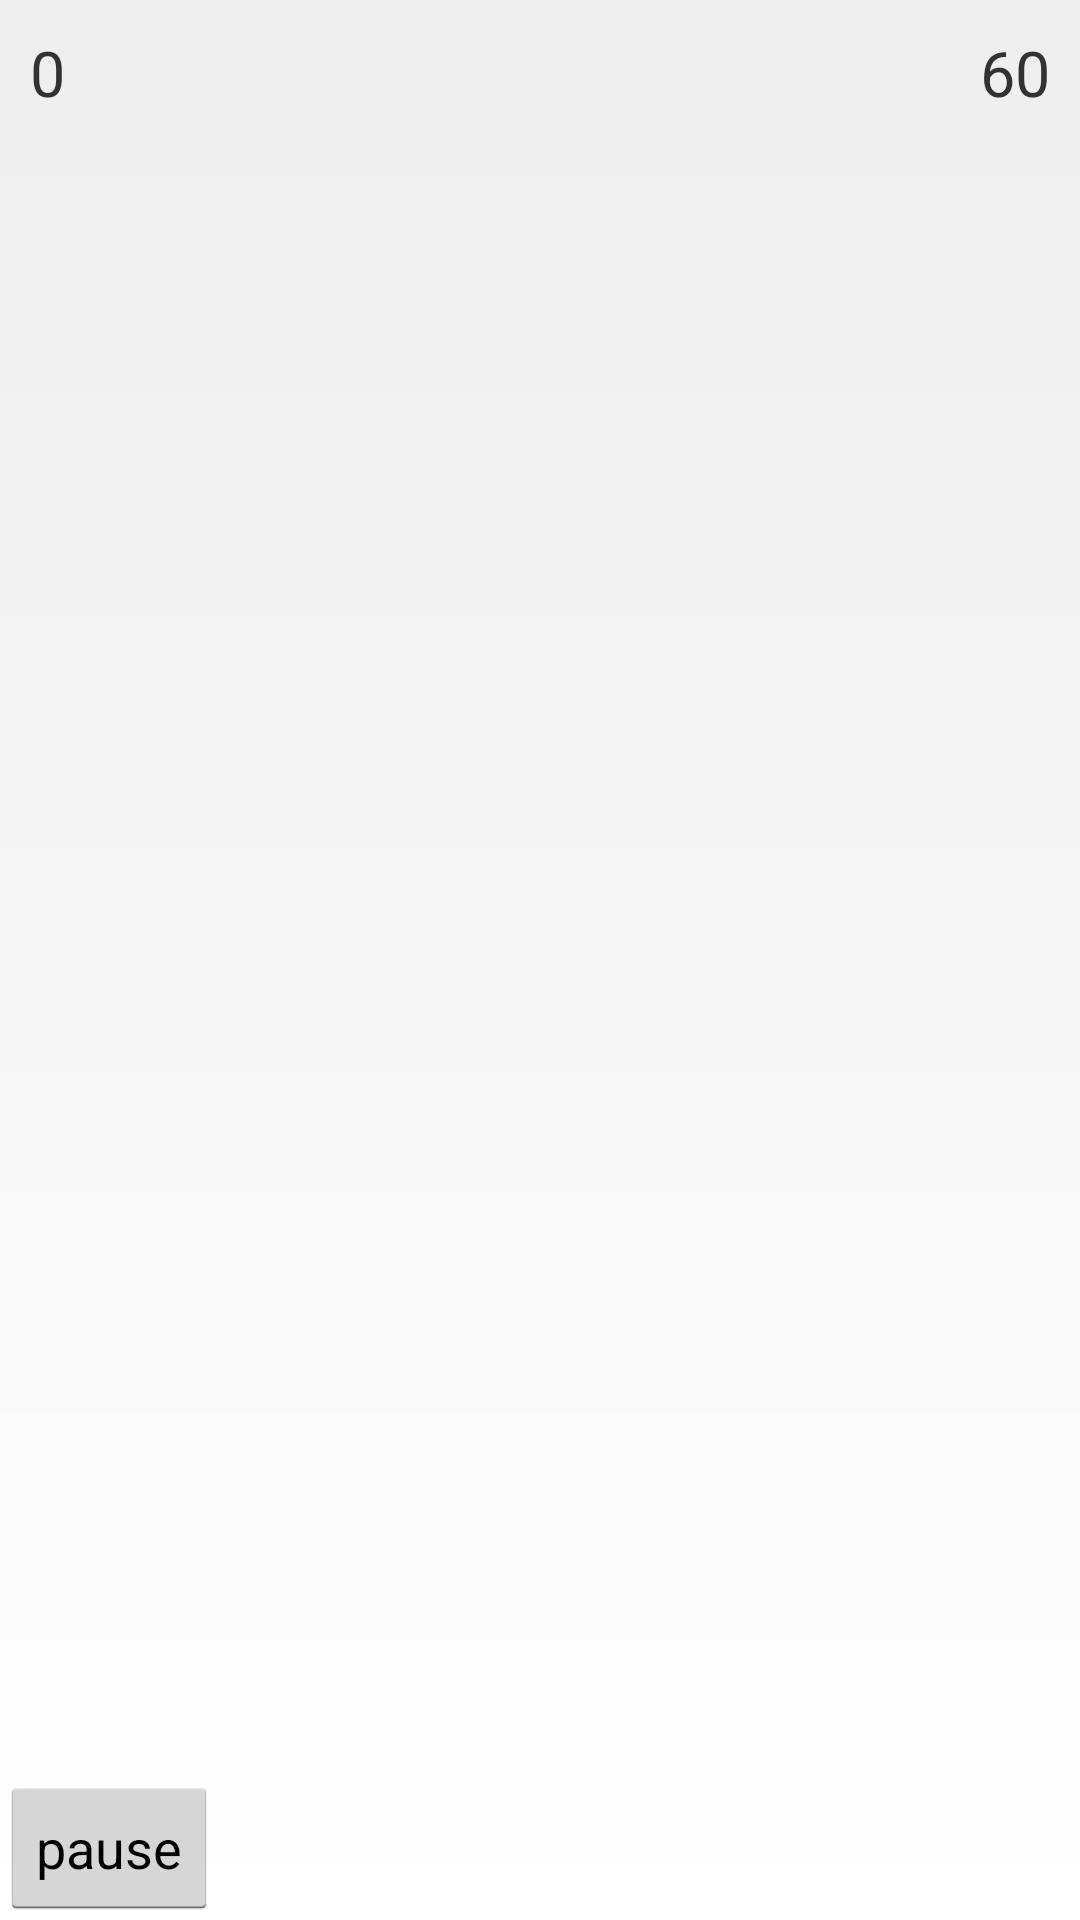

Android layout source for this screen:
<!-- AndroidManifest.xml: application theme AppTheme -->
<!-- res/layout/game_play.xml -->
<RelativeLayout xmlns:android="http://schemas.android.com/apk/res/android"
    xmlns:tools="http://schemas.android.com/tools"
    android:id="@+id/gamePlayLayout"
    android:layout_width="fill_parent"
    android:layout_height="fill_parent"
    android:background="@drawable/poke_bg"
    tools:context=".ActivityPoke" >
	
    <RelativeLayout 
        android:id="@+id/gameStatuLayout"
    	android:layout_width="fill_parent"
    	android:layout_height="wrap_content"
        >
        
        <TextView
            android:id="@+id/timeout"
            android:layout_width="wrap_content"
            android:layout_height="wrap_content"
            android:text="60"
            android:layout_alignParentRight="true"
            android:layout_margin="10dp"
            android:textSize="21sp"
            />
        
        <TextView
            android:id="@+id/score"
            android:layout_width="wrap_content"
            android:layout_height="wrap_content"
            android:text="0"
            android:layout_alignParentLeft="true"
            android:layout_margin="10dp"
            android:textSize="21sp"
            />

        <TextView
            android:id="@+id/combo"
            android:layout_width="wrap_content"
            android:layout_height="wrap_content"
            android:layout_alignParentTop="true"
            android:layout_centerHorizontal="true"
            android:layout_marginTop="100dp"
            android:gravity="center|center_horizontal"
            android:shadowColor="#1f619d"
            android:shadowDx="0"
            android:shadowDy="0"
            android:shadowRadius="5"
            android:text="0"
            android:textSize="46sp"
            android:visibility="invisible" />
        
        <TextView
            android:id="@+id/comboPlus"
            android:layout_width="wrap_content"
            android:layout_height="wrap_content"
            android:layout_below="@+id/combo"
            android:layout_centerHorizontal="true"
            android:layout_marginTop="40dp"
            android:gravity="center|center_horizontal"
            android:shadowColor="#943d1d"
            android:shadowDx="0"
            android:shadowDy="0"
            android:shadowRadius="5"
            android:text="0"
            android:textSize="30sp"
            android:visibility="invisible" />
        
        <TextView
            android:id="@+id/itemMsg"
            android:layout_width="wrap_content"
            android:layout_height="wrap_content"
            android:layout_below="@+id/comboPlus"
            android:layout_centerHorizontal="true"
            android:layout_marginTop="30dp"
            android:gravity="center|center_horizontal"
            android:shadowColor="#ae9422"
            android:shadowDx="0"
            android:shadowDy="0"
            android:shadowRadius="5"
            android:text="0"
            android:textSize="40sp"
            android:visibility="invisible"
            android:textColor="#ffffff" />
        
        <TextView
            android:id="@+id/itemComboDesc"
            android:layout_width="wrap_content"
            android:layout_height="wrap_content"
            android:layout_below="@+id/itemMsg"
            android:layout_centerHorizontal="true"
            android:layout_marginTop="30dp"
            android:gravity="center|center_horizontal"
            android:textColor="#ffffff"
            android:shadowColor="#3b941d"
            android:shadowDx="0"
            android:shadowDy="0"
            android:shadowRadius="5"
            android:textSize="40sp"
            android:text="0"
            android:visibility="invisible" />
        
        
        
    </RelativeLayout>
    
    <RelativeLayout 
        android:id="@+id/gamePlayLayout"
        android:layout_marginTop="30dp"
    	android:layout_width="fill_parent"
    	android:layout_height="fill_parent"
        >
        
        <TextView
            android:id="@+id/gameCountDown"
            android:layout_width="wrap_content"
            android:layout_height="wrap_content"
            android:layout_centerHorizontal="true"
            android:layout_centerVertical="true"
            android:layout_marginTop="30dp"
            android:shadowColor="#333"
            android:shadowDx="0"
            android:shadowDy="0"
            android:shadowRadius="5"
            android:text="3"
            android:textColor="#ff0000"
            android:textSize="300sp"
            android:visibility="invisible" />
        
    </RelativeLayout>
    
    <RelativeLayout 
        android:id="@+id/gameFunLayout"
        android:layout_alignParentBottom="true"
    	android:layout_width="fill_parent"
    	android:layout_height="wrap_content"
        >
        

        <Button
            android:id="@+id/pauseBtn"
            android:layout_width="wrap_content"
            android:layout_height="wrap_content"
            android:text="pause" />
        
    </RelativeLayout>
    
    <RelativeLayout
	    android:id="@+id/gamePauseLayout"
	   	android:layout_width="fill_parent"
	   	android:layout_height="fill_parent"
	   	android:background="#99000000"
	   	android:clickable="true"
	   	android:visibility="invisible"
        >
        <Button
	        android:id="@+id/resumeBtn"
	        android:layout_width="wrap_content"
	        android:layout_height="wrap_content"
	        android:text="回到遊戲"
	        android:layout_centerHorizontal="true"
       		android:layout_marginTop="100dp"
         />
         
         <Button
          android:id="@+id/restartBtn"
          android:layout_width="wrap_content"
          android:layout_height="wrap_content"
          android:layout_centerHorizontal="true"
          android:layout_below="@+id/resumeBtn"
          android:layout_marginTop="30dp"
          android:text="重新開始" />
         
         
        
    </RelativeLayout>
    
    <RelativeLayout
	    android:id="@+id/gameOverLayout"
	   	android:layout_width="fill_parent"
	   	android:layout_height="fill_parent"
	   	android:background="#99000000"
	   	android:clickable="true"
	   	android:visibility="invisible"
	   
        >
        
        	<TextView
	            android:id="@+id/gameOverTitle"
	            android:layout_width="wrap_content"
	            android:layout_height="wrap_content"
	            android:layout_centerHorizontal="true"
	            android:layout_marginTop="30dp"
	            android:gravity="center|center_horizontal"
	            android:text="遊戲結束"
	            android:textSize="30sp"
	            android:textColor="#ffffff" />
        
	        <TextView
	            android:id="@+id/gameOverScore"
	            android:layout_width="wrap_content"
	            android:layout_height="wrap_content"
	            android:layout_below="@+id/gameOverTitle"
	            android:layout_centerHorizontal="true"
	            android:layout_marginTop="30dp"
	            android:gravity="center|center_horizontal"
	            android:text="0"
	            android:textSize="30sp"
	            android:textColor="#ffffff" />
	        
	        <TextView
	            android:id="@+id/gameOverCombo"
	            android:layout_width="wrap_content"
	            android:layout_height="wrap_content"
	            android:layout_below="@+id/gameOverScore"
	            android:layout_centerHorizontal="true"
	            android:layout_marginTop="30dp"
	            android:gravity="center|center_horizontal"
	            android:text="0"
	            android:textSize="30sp"
	            android:textColor="#ffffff" />
	        
	        <TextView
	            android:id="@+id/level"
	            android:layout_width="wrap_content"
	            android:layout_height="wrap_content"
	            android:layout_below="@+id/gameOverCombo"
	            android:layout_centerHorizontal="true"
	            android:layout_marginTop="30dp"
	            android:gravity="center|center_horizontal"
	            android:shadowColor="#ffffff"
	            android:shadowDx="0"
	            android:shadowDy="0"
	            android:shadowRadius="5"
	            android:text="0"
	            android:textColor="#C76C28"
	            android:textSize="30sp"
	            android:color="#ffffff" />
	        
	        
	        
	        <Button
	          android:id="@+id/overHomeBtn"
	          android:layout_width="wrap_content"
	          android:layout_height="wrap_content"
	          android:layout_centerHorizontal="true"
	          android:layout_below="@+id/level"
	          android:layout_marginTop="30dp"
	          
	          android:text="回主畫面" />
	        
	        <Button
	          android:id="@+id/updateBtn"
	          android:layout_width="wrap_content"
	          android:layout_height="wrap_content"
	          android:layout_centerHorizontal="true"
	          android:layout_below="@+id/overHomeBtn"
	          android:layout_marginTop="30dp"
	          android:visibility="invisible"
	          android:text="上傳成績" />
	        
	        <Button
	          android:id="@+id/registerBtn"
	          android:layout_width="wrap_content"
	          android:layout_height="wrap_content"
	          android:layout_centerHorizontal="true"
	          android:layout_below="@+id/homeBtn"
	          android:layout_marginTop="30dp"
	          android:visibility="invisible"
	          android:text="註冊" />
	        
	        <TextView
	            android:id="@+id/registerDesc"
	            android:layout_width="wrap_content"
	            android:layout_height="wrap_content"
	            android:layout_below="@+id/registerBtn"
	            android:layout_centerHorizontal="true"
	            android:layout_marginTop="30dp"
	            android:gravity="center|center_horizontal"
	            android:visibility="invisible"
	            android:text="註冊後才能上傳成績喔！"
	            android:textColor="#ffffff"
	            android:textSize="30sp"
	            android:color="#ffffff" />
	        
        
    </RelativeLayout>

</RelativeLayout>
<!-- resources referenced by this layout -->
<resources>
  <!-- drawable poke_bg (drawable-mdpi) -->
  <?xml version="1.0" encoding="utf-8"?>
  <layer-list xmlns:android="http://schemas.android.com/apk/res/android" >
  <item>
      <shape android:shape="rectangle">
    
  	    <gradient
  	        android:startColor="#ffffff"
  	        android:endColor="#eeeeee"
  	        android:angle="90"/>
     
  	</shape>
  </item>
  </layer-list>
  <style name="AppTheme" parent="AppBaseTheme">
          
      </style>
  <style name="AppBaseTheme" parent="android:Theme.Holo.Light">
          
          
     		<item name="android:windowNoTitle">true</item>
      </style>
</resources>
